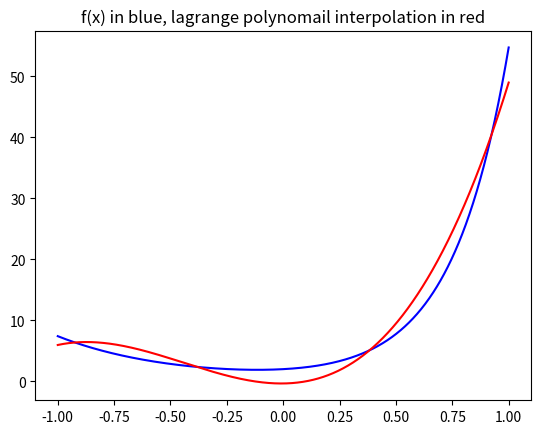

This figure's Python source:
# -*- coding: utf-8 -*-
"""
Created on Fri Sep 16 10:15:13 2016

[redacted]
"""
import numpy
import scipy
import matplotlib.pyplot as plt

points =[]
n=4
numsamples = 1000

def f(x):
    return(numpy.exp(4*x)+numpy.exp(-2*x))

def cheby(n):
    for j in range(1,n+1):
        xj=numpy.cos((2*j-1)*numpy.pi/(2*n))
        points.append([xj,f(xj)])
    
def lagrange(x):
    cheby(n)
    poly = [[0,0,0,0]]*n
    prodvalue =[0]*n
    for k in range(n):
        poly[k] = [(x-points[j][0])/(points[k][0]-points[j][0]) for j in range(n) if j !=k]
    for i in range(n):
        prodvalue[i] = points[i][1]*numpy.prod(poly[i])
    return([numpy.sum(prodvalue),prodvalue[1]])

xvalues = numpy.linspace(-1,1,numsamples)
fyvalues = f(xvalues)
lagrangevalues = []
for i in range(numsamples):
    lagrangevalues.append(lagrange(xvalues[i]))
    

plt.plot(xvalues,fyvalues,'blue',xvalues,numpy.transpose(lagrangevalues)[0],'red')
plt.title("f(x) in blue, lagrange polynomail interpolation in red")

#plt.plot(xvalues,abs(fyvalues-lagrangevalues))

print("The maximum ||f-p3||(inf) is :")
print(numpy.amax(abs(fyvalues-numpy.transpose(lagrangevalues)[0])))
